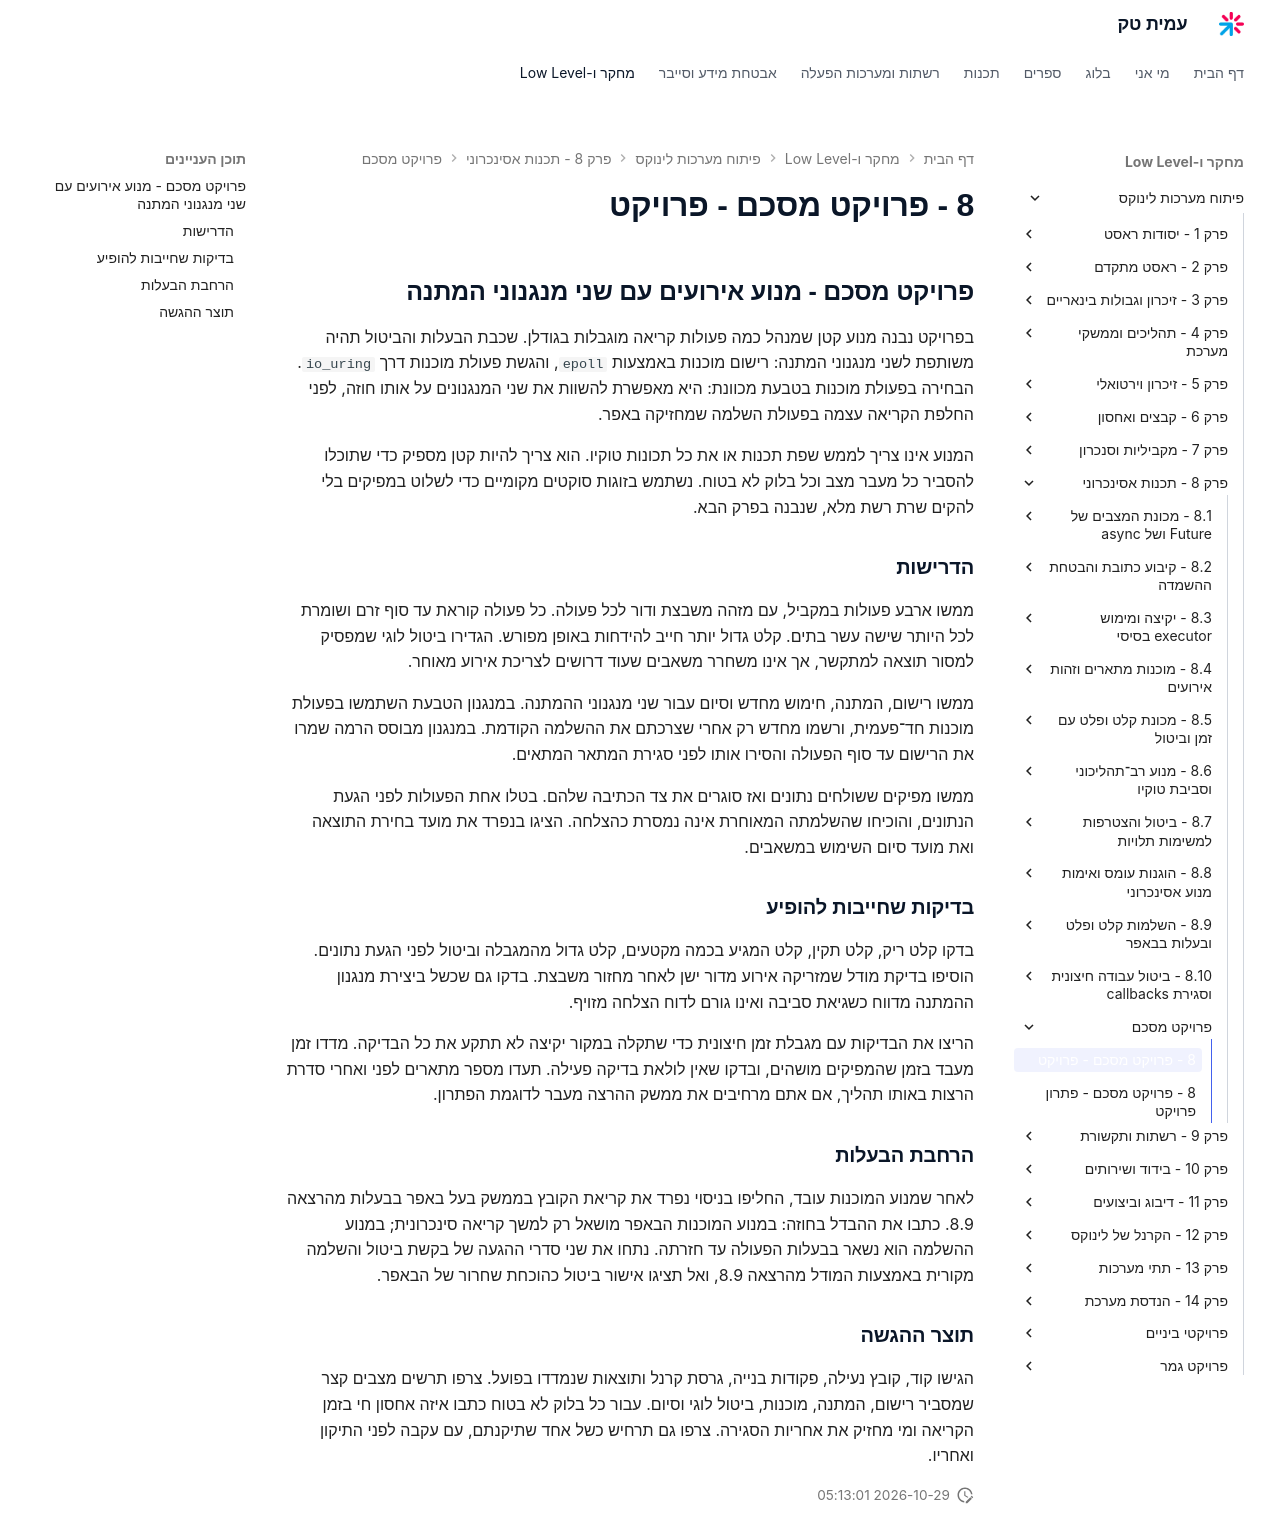

repository: AmitPinchasi/amittech · page: פיתוח-מערכות-לינוקס/8 - תכנות אסינכרוני/פרויקט מסכם/8 - פרויקט מסכם - פרויקט/index.html · generator: mkdocs

## פרויקט מסכם - מנוע אירועים עם שני מנגנוני המתנה

בפרויקט נבנה מנוע קטן שמנהל כמה פעולות קריאה מוגבלות בגודלן. שכבת הבעלות והביטול תהיה משותפת לשני מנגנוני המתנה: רישום מוכנות באמצעות `epoll`, והגשת פעולת מוכנות דרך `io_uring`. הבחירה בפעולת מוכנות בטבעת מכוונת: היא מאפשרת להשוות את שני המנגנונים על אותו חוזה, לפני החלפת הקריאה עצמה בפעולת השלמה שמחזיקה באפר.

המנוע אינו צריך לממש שפת תכנות או את כל תכונות טוקיו. הוא צריך להיות קטן מספיק כדי שתוכלו להסביר כל מעבר מצב וכל בלוק לא בטוח. נשתמש בזוגות סוקטים מקומיים כדי לשלוט במפיקים בלי להקים שרת רשת מלא, שנבנה בפרק הבא.

### הדרישות

ממשו ארבע פעולות במקביל, עם מזהה משבצת ודור לכל פעולה. כל פעולה קוראת עד סוף זרם ושומרת לכל היותר שישה עשר בתים. קלט גדול יותר חייב להידחות באופן מפורש. הגדירו ביטול לוגי שמפסיק למסור תוצאה למתקשר, אך אינו משחרר משאבים שעוד דרושים לצריכת אירוע מאוחר.

ממשו רישום, המתנה, חימוש מחדש וסיום עבור שני מנגנוני ההמתנה. במנגנון הטבעת השתמשו בפעולת מוכנות חד־פעמית, ורשמו מחדש רק אחרי שצרכתם את ההשלמה הקודמת. במנגנון מבוסס הרמה שמרו את הרישום עד סוף הפעולה והסירו אותו לפני סגירת המתאר המתאים.

ממשו מפיקים ששולחים נתונים ואז סוגרים את צד הכתיבה שלהם. בטלו אחת הפעולות לפני הגעת הנתונים, והוכיחו שהשלמתה המאוחרת אינה נמסרת כהצלחה. הציגו בנפרד את מועד בחירת התוצאה ואת מועד סיום השימוש במשאבים.

### בדיקות שחייבות להופיע

בדקו קלט ריק, קלט תקין, קלט המגיע בכמה מקטעים, קלט גדול מהמגבלה וביטול לפני הגעת נתונים. הוסיפו בדיקת מודל שמזריקה אירוע מדור ישן לאחר מחזור משבצת. בדקו גם שכשל ביצירת מנגנון ההמתנה מדווח כשגיאת סביבה ואינו גורם לדוח הצלחה מזויף.

הריצו את הבדיקות עם מגבלת זמן חיצונית כדי שתקלה במקור יקיצה לא תתקע את כל הבדיקה. מדדו זמן מעבד בזמן שהמפיקים מושהים, ובדקו שאין לולאת בדיקה פעילה. תעדו מספר מתארים לפני ואחרי סדרת הרצות באותו תהליך, אם אתם מרחיבים את ממשק ההרצה מעבר לדוגמת הפתרון.

### הרחבת הבעלות

לאחר שמנוע המוכנות עובד, החליפו בניסוי נפרד את קריאת הקובץ בממשק בעל באפר בבעלות מהרצאה 8.9. כתבו את ההבדל בחוזה: במנוע המוכנות הבאפר מושאל רק למשך קריאה סינכרונית; במנוע ההשלמה הוא נשאר בבעלות הפעולה עד חזרתה. נתחו את שני סדרי ההגעה של בקשת ביטול והשלמה מקורית באמצעות המודל מהרצאה 8.9, ואל תציגו אישור ביטול כהוכחת שחרור של הבאפר.

### תוצר ההגשה

הגישו קוד, קובץ נעילה, פקודות בנייה, גרסת קרנל ותוצאות שנמדדו בפועל. צרפו תרשים מצבים קצר שמסביר רישום, המתנה, מוכנות, ביטול לוגי וסיום. עבור כל בלוק לא בטוח כתבו איזה אחסון חי בזמן הקריאה ומי מחזיק את אחריות הסגירה. צרפו גם תרחיש כשל אחד שתיקנתם, עם עקבה לפני התיקון ואחריו.
